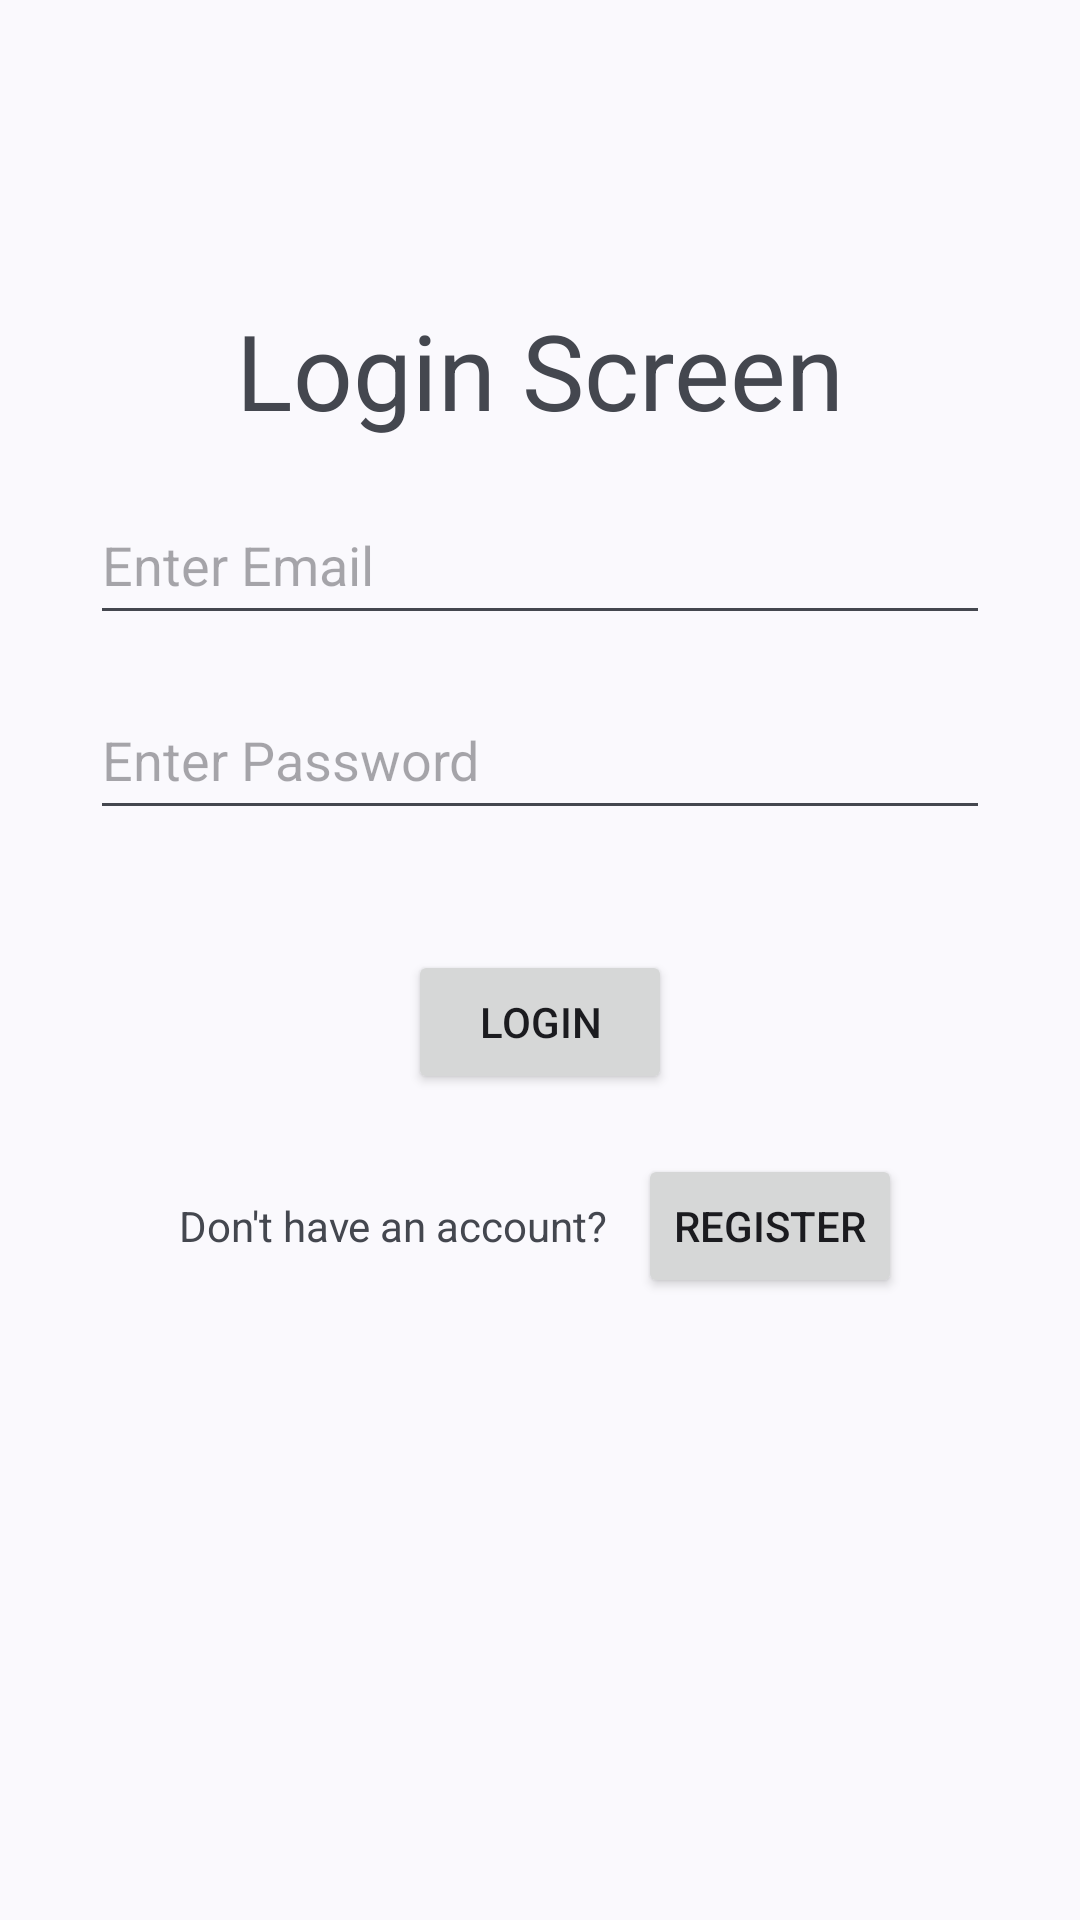

Produce the Android XML layout that renders to this screen, including the resource entries it uses.
<!-- AndroidManifest.xml: activity theme Theme.InterneePK -->
<!-- res/layout/activity_login.xml -->
<?xml version="1.0" encoding="utf-8"?>
<androidx.constraintlayout.widget.ConstraintLayout xmlns:android="http://schemas.android.com/apk/res/android"
    xmlns:app="http://schemas.android.com/apk/res-auto"
    xmlns:tools="http://schemas.android.com/tools"
    android:layout_width="match_parent"
    android:layout_height="match_parent"
    tools:context=".LoginActivity">

    <ImageView
        android:importantForAccessibility="no"
        android:id="@+id/iv"
        android:layout_width="match_parent"
        android:layout_height="90dp"
        app:layout_constraintEnd_toEndOf="parent"
        android:src="@drawable/register"
        android:scaleType="fitStart"
        app:layout_constraintHorizontal_bias="0.5"
        app:layout_constraintStart_toStartOf="parent"
        app:layout_constraintTop_toTopOf="parent" />

    <TextView
        android:id="@+id/tvName"
        android:layout_width="wrap_content"
        android:layout_height="wrap_content"
        android:layout_marginTop="10dp"
        android:text="@string/login_screen"
        android:textSize="35sp"
        app:layout_constraintEnd_toEndOf="parent"
        app:layout_constraintHorizontal_bias="0.5"
        app:layout_constraintStart_toStartOf="parent"
        app:layout_constraintTop_toBottomOf="@id/iv"/>

    <EditText
        android:id="@+id/etEmail"
        android:layout_width="300dp"
        android:layout_height="50dp"
        android:layout_marginTop="15dp"
        android:hint="@string/enter_email"
        android:inputType="textEmailAddress"
        app:layout_constraintEnd_toEndOf="parent"
        app:layout_constraintHorizontal_bias="0.5"
        app:layout_constraintStart_toStartOf="parent"
        app:layout_constraintTop_toBottomOf="@id/tvName" />

    <EditText
        android:id="@+id/etPassword"
        android:layout_width="300dp"
        android:layout_height="50dp"
        android:layout_marginTop="15dp"
        android:hint="@string/enter_password"
        android:inputType="textPassword"
        app:layout_constraintEnd_toEndOf="parent"
        app:layout_constraintHorizontal_bias="0.5"
        app:layout_constraintStart_toStartOf="parent"
        app:layout_constraintTop_toBottomOf="@id/etEmail" />

    <Button
        android:id="@+id/btnLogin"
        android:layout_width="wrap_content"
        android:layout_height="wrap_content"
        android:layout_marginTop="40dp"
        android:text="@string/login"
        app:layout_constraintEnd_toEndOf="parent"
        app:layout_constraintHorizontal_bias="0.5"
        app:layout_constraintStart_toStartOf="parent"
        app:layout_constraintTop_toBottomOf="@+id/etPassword" />

    <LinearLayout
        android:layout_width="wrap_content"
        android:layout_height="wrap_content"
        android:layout_marginTop="20dp"
        android:orientation="horizontal"
        app:layout_constraintEnd_toEndOf="parent"
        app:layout_constraintHorizontal_bias="0.5"
        app:layout_constraintStart_toStartOf="parent"
        app:layout_constraintTop_toBottomOf="@+id/btnLogin">

        <TextView
            android:id="@+id/tvRegister"
            android:layout_width="wrap_content"
            android:layout_height="wrap_content"
            android:layout_weight="1"
            android:paddingEnd="10dp"
            android:text="@string/don_t_have_an_account" />

        <Button
            android:id="@+id/btnRegister"
            android:layout_width="wrap_content"
            android:layout_height="wrap_content"
            android:layout_weight="1"
            android:text="@string/register" />
    </LinearLayout>

</androidx.constraintlayout.widget.ConstraintLayout>
<!-- resources referenced by this layout -->
<resources>
  <string name="don_t_have_an_account">Don\'t have an account?</string>
  <string name="enter_email">Enter Email</string>
  <string name="enter_password">Enter Password</string>
  <string name="login">Login</string>
  <string name="login_screen">Login Screen</string>
  <string name="register">Register</string>
  <style name="Theme.InterneePK" parent="Theme.Material3.DynamicColors.Light">
          
          <item name="colorPrimary">@color/purple_500</item>
          <item name="colorPrimaryVariant">@color/purple_700</item>
          <item name="colorOnPrimary">@color/white</item>
          
          <item name="colorSecondary">@color/teal_200</item>
          <item name="colorSecondaryVariant">@color/teal_700</item>
          <item name="colorOnSecondary">@color/black</item>
          
          <item name="android:statusBarColor">?attr/colorPrimaryVariant</item>
          
      </style>
  <!-- not gathered from this repository: default colours our renderer supplied (Android Studio template values) -->
  <color name="purple_500">#FF6200EE</color>
  <color name="purple_700">#FF3700B3</color>
  <color name="teal_200">#FF03DAC5</color>
  <color name="teal_700">#FF018786</color>
  <color name="black">#FF000000</color>
  <color name="white">#FFFFFFFF</color>
</resources>
